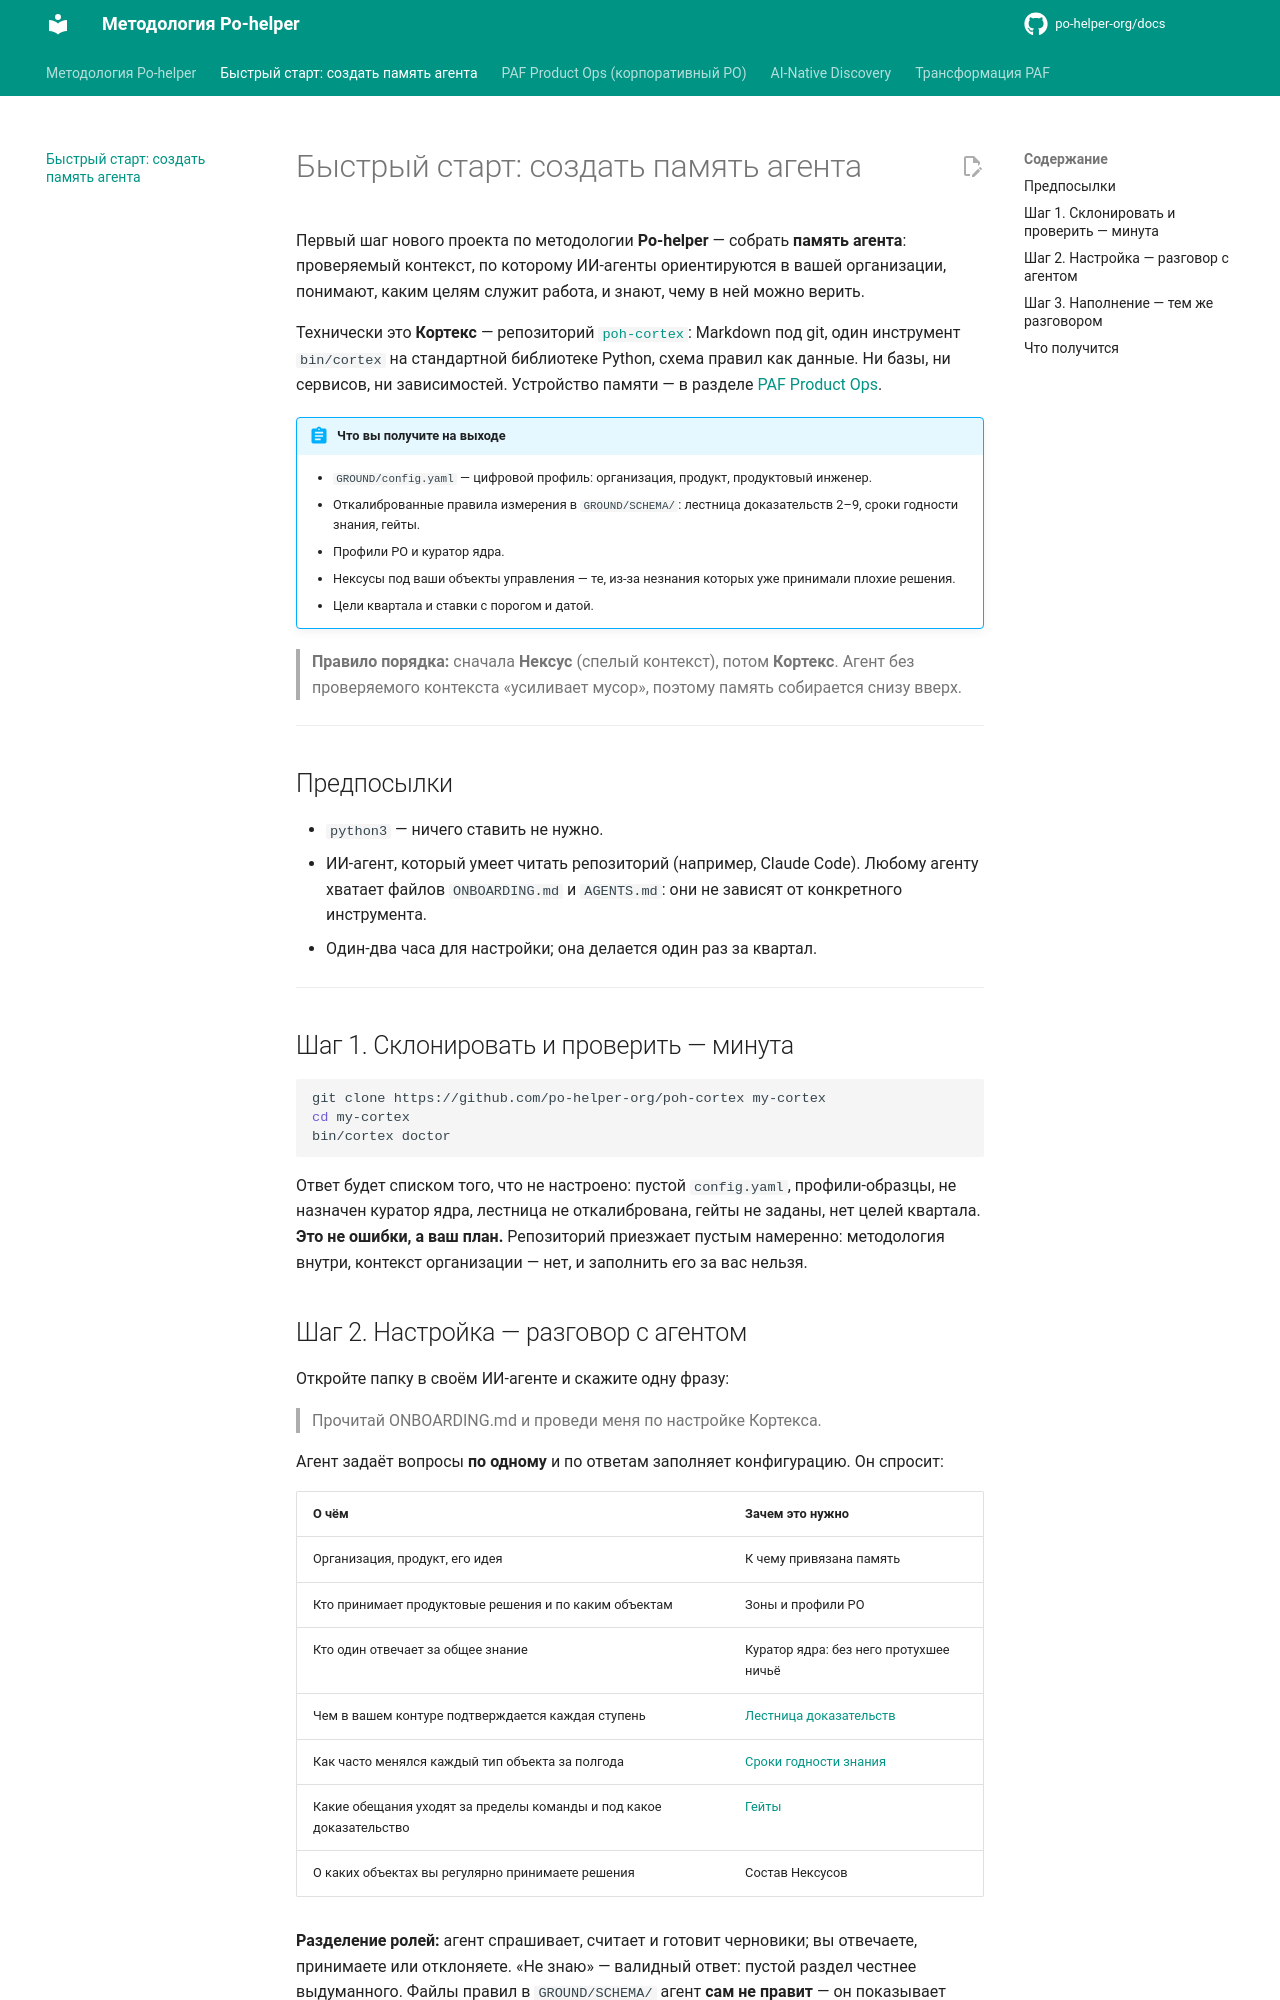

repository: po-helper-org/docs · page: quick-start/index.html · generator: mkdocs

# Быстрый старт: создать память агента

Первый шаг нового проекта по методологии **Po-helper** — собрать **память агента**: проверяемый
контекст, по которому ИИ-агенты ориентируются в вашей организации, понимают, каким целям служит работа,
и знают, чему в ней можно верить.

Технически это **Кортекс** — репозиторий [`poh-cortex`](https://github.com/po-helper-org/poh-cortex):
Markdown под git, один инструмент `bin/cortex` на стандартной библиотеке Python, схема правил как данные.
Ни базы, ни сервисов, ни зависимостей. Устройство памяти — в разделе
[PAF Product Ops](paf-product-ops/index.md).

!!! abstract "Что вы получите на выходе"
    - `GROUND/config.yaml` — цифровой профиль: организация, продукт, продуктовый инженер.
    - Откалиброванные правила измерения в `GROUND/SCHEMA/`: лестница доказательств 2–9, сроки годности знания, гейты.
    - Профили PO и куратор ядра.
    - Нексусы под ваши объекты управления — те, из-за незнания которых уже принимали плохие решения.
    - Цели квартала и ставки с порогом и датой.

> **Правило порядка:** сначала **Нексус** (спелый контекст), потом **Кортекс**.
> Агент без проверяемого контекста «усиливает мусор», поэтому память собирается снизу вверх.

---

## Предпосылки

- `python3` — ничего ставить не нужно.
- ИИ-агент, который умеет читать репозиторий (например, Claude Code). Любому агенту хватает файлов
  `ONBOARDING.md` и `AGENTS.md`: они не зависят от конкретного инструмента.
- Один-два часа для настройки; она делается один раз за квартал.

---

## Шаг 1. Склонировать и проверить — минута

```bash
git clone https://github.com/po-helper-org/poh-cortex my-cortex
cd my-cortex
bin/cortex doctor
```

Ответ будет списком того, что не настроено: пустой `config.yaml`, профили-образцы, не назначен куратор ядра,
лестница не откалибрована, гейты не заданы, нет целей квартала. **Это не ошибки, а ваш план.** Репозиторий
приезжает пустым намеренно: методология внутри, контекст организации — нет, и заполнить его за вас нельзя.

## Шаг 2. Настройка — разговор с агентом

Откройте папку в своём ИИ-агенте и скажите одну фразу:

> Прочитай ONBOARDING.md и проведи меня по настройке Кортекса.

Агент задаёт вопросы **по одному** и по ответам заполняет конфигурацию. Он спросит:

| О чём | Зачем это нужно |
|---|---|
| Организация, продукт, его идея | К чему привязана память |
| Кто принимает продуктовые решения и по каким объектам | Зоны и профили PO |
| Кто один отвечает за общее знание | Куратор ядра: без него протухшее ничьё |
| Чем в вашем контуре подтверждается каждая ступень | [Лестница доказательств](paf-product-ops/appendix/ladder.md) |
| Как часто менялся каждый тип объекта за полгода | [Сроки годности знания](paf-product-ops/appendix/decay.md) |
| Какие обещания уходят за пределы команды и под какое доказательство | [Гейты](paf-product-ops/appendix/gates.md) |
| О каких объектах вы регулярно принимаете решения | Состав Нексусов |

**Разделение ролей:** агент спрашивает, считает и готовит черновики; вы отвечаете, принимаете или отклоняете.
«Не знаю» — валидный ответ: пустой раздел честнее выдуманного. Файлы правил в `GROUND/SCHEMA/` агент
**сам не правит** — он показывает готовый блок, вы вставляете его или принимаете отдельным PR: кто правит линейку,
тот получает любое число. Единственное, что нельзя пройти в одиночку, — гейты: «что считается обещанием наружу»
знает руководитель, на разговор с ним хватает 15 минут.
